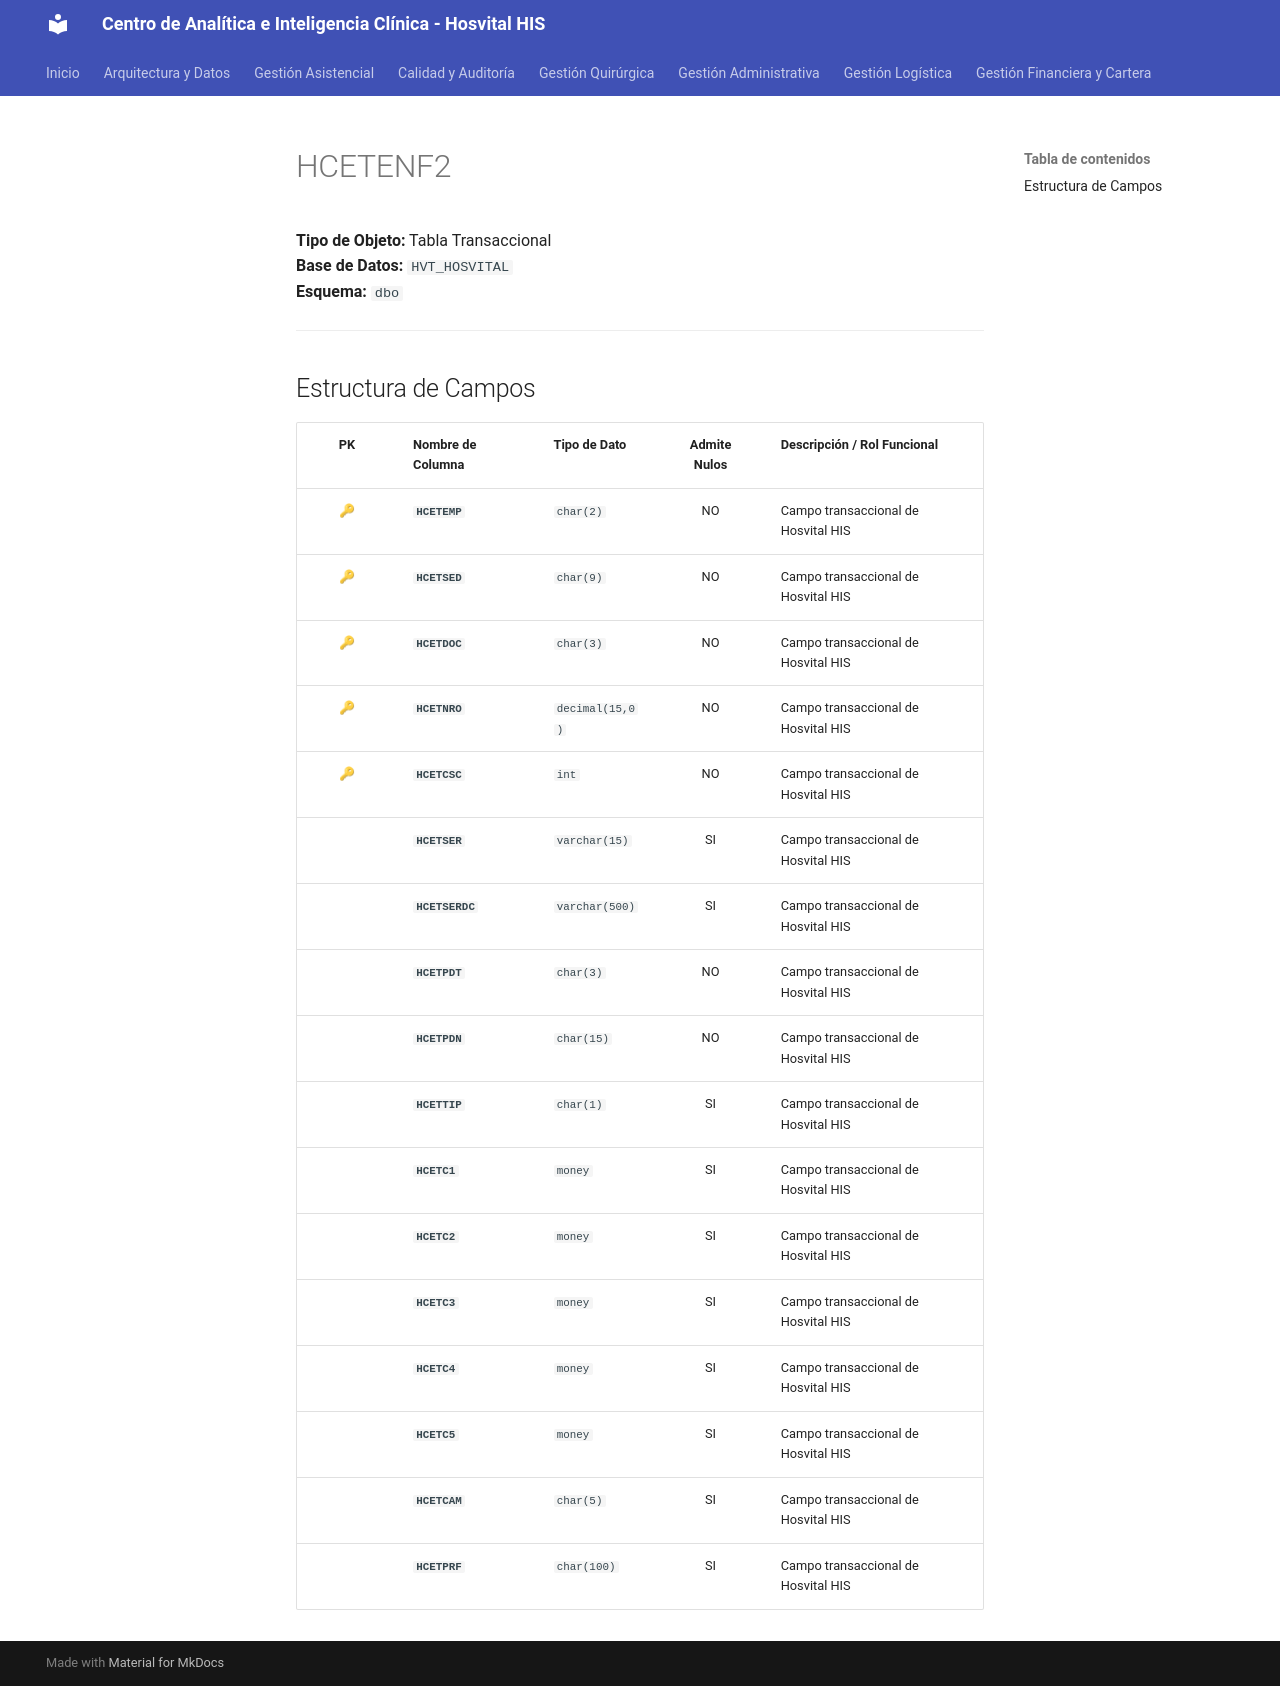

repository: SoporteSaludtech/superset-docs · page: diccionario-general/HCETENF2/index.html · generator: mkdocs

# HCETENF2

**Tipo de Objeto:** Tabla Transaccional  
**Base de Datos:** `HVT_HOSVITAL`  
**Esquema:** `dbo`

---

## Estructura de Campos

| PK | Nombre de Columna | Tipo de Dato | Admite Nulos | Descripción / Rol Funcional |
| :-: | :--- | :--- | :-: | :--- |
| 🔑 | **`HCETEMP`** | `char(2)` | NO | Campo transaccional de Hosvital HIS |
| 🔑 | **`HCETSED`** | `char(9)` | NO | Campo transaccional de Hosvital HIS |
| 🔑 | **`HCETDOC`** | `char(3)` | NO | Campo transaccional de Hosvital HIS |
| 🔑 | **`HCETNRO`** | `decimal(15,0)` | NO | Campo transaccional de Hosvital HIS |
| 🔑 | **`HCETCSC`** | `int` | NO | Campo transaccional de Hosvital HIS |
|  | **`HCETSER`** | `varchar(15)` | SI | Campo transaccional de Hosvital HIS |
|  | **`HCETSERDC`** | `varchar(500)` | SI | Campo transaccional de Hosvital HIS |
|  | **`HCETPDT`** | `char(3)` | NO | Campo transaccional de Hosvital HIS |
|  | **`HCETPDN`** | `char(15)` | NO | Campo transaccional de Hosvital HIS |
|  | **`HCETTIP`** | `char(1)` | SI | Campo transaccional de Hosvital HIS |
|  | **`HCETC1`** | `money` | SI | Campo transaccional de Hosvital HIS |
|  | **`HCETC2`** | `money` | SI | Campo transaccional de Hosvital HIS |
|  | **`HCETC3`** | `money` | SI | Campo transaccional de Hosvital HIS |
|  | **`HCETC4`** | `money` | SI | Campo transaccional de Hosvital HIS |
|  | **`HCETC5`** | `money` | SI | Campo transaccional de Hosvital HIS |
|  | **`HCETCAM`** | `char(5)` | SI | Campo transaccional de Hosvital HIS |
|  | **`HCETPRF`** | `char(100)` | SI | Campo transaccional de Hosvital HIS |
